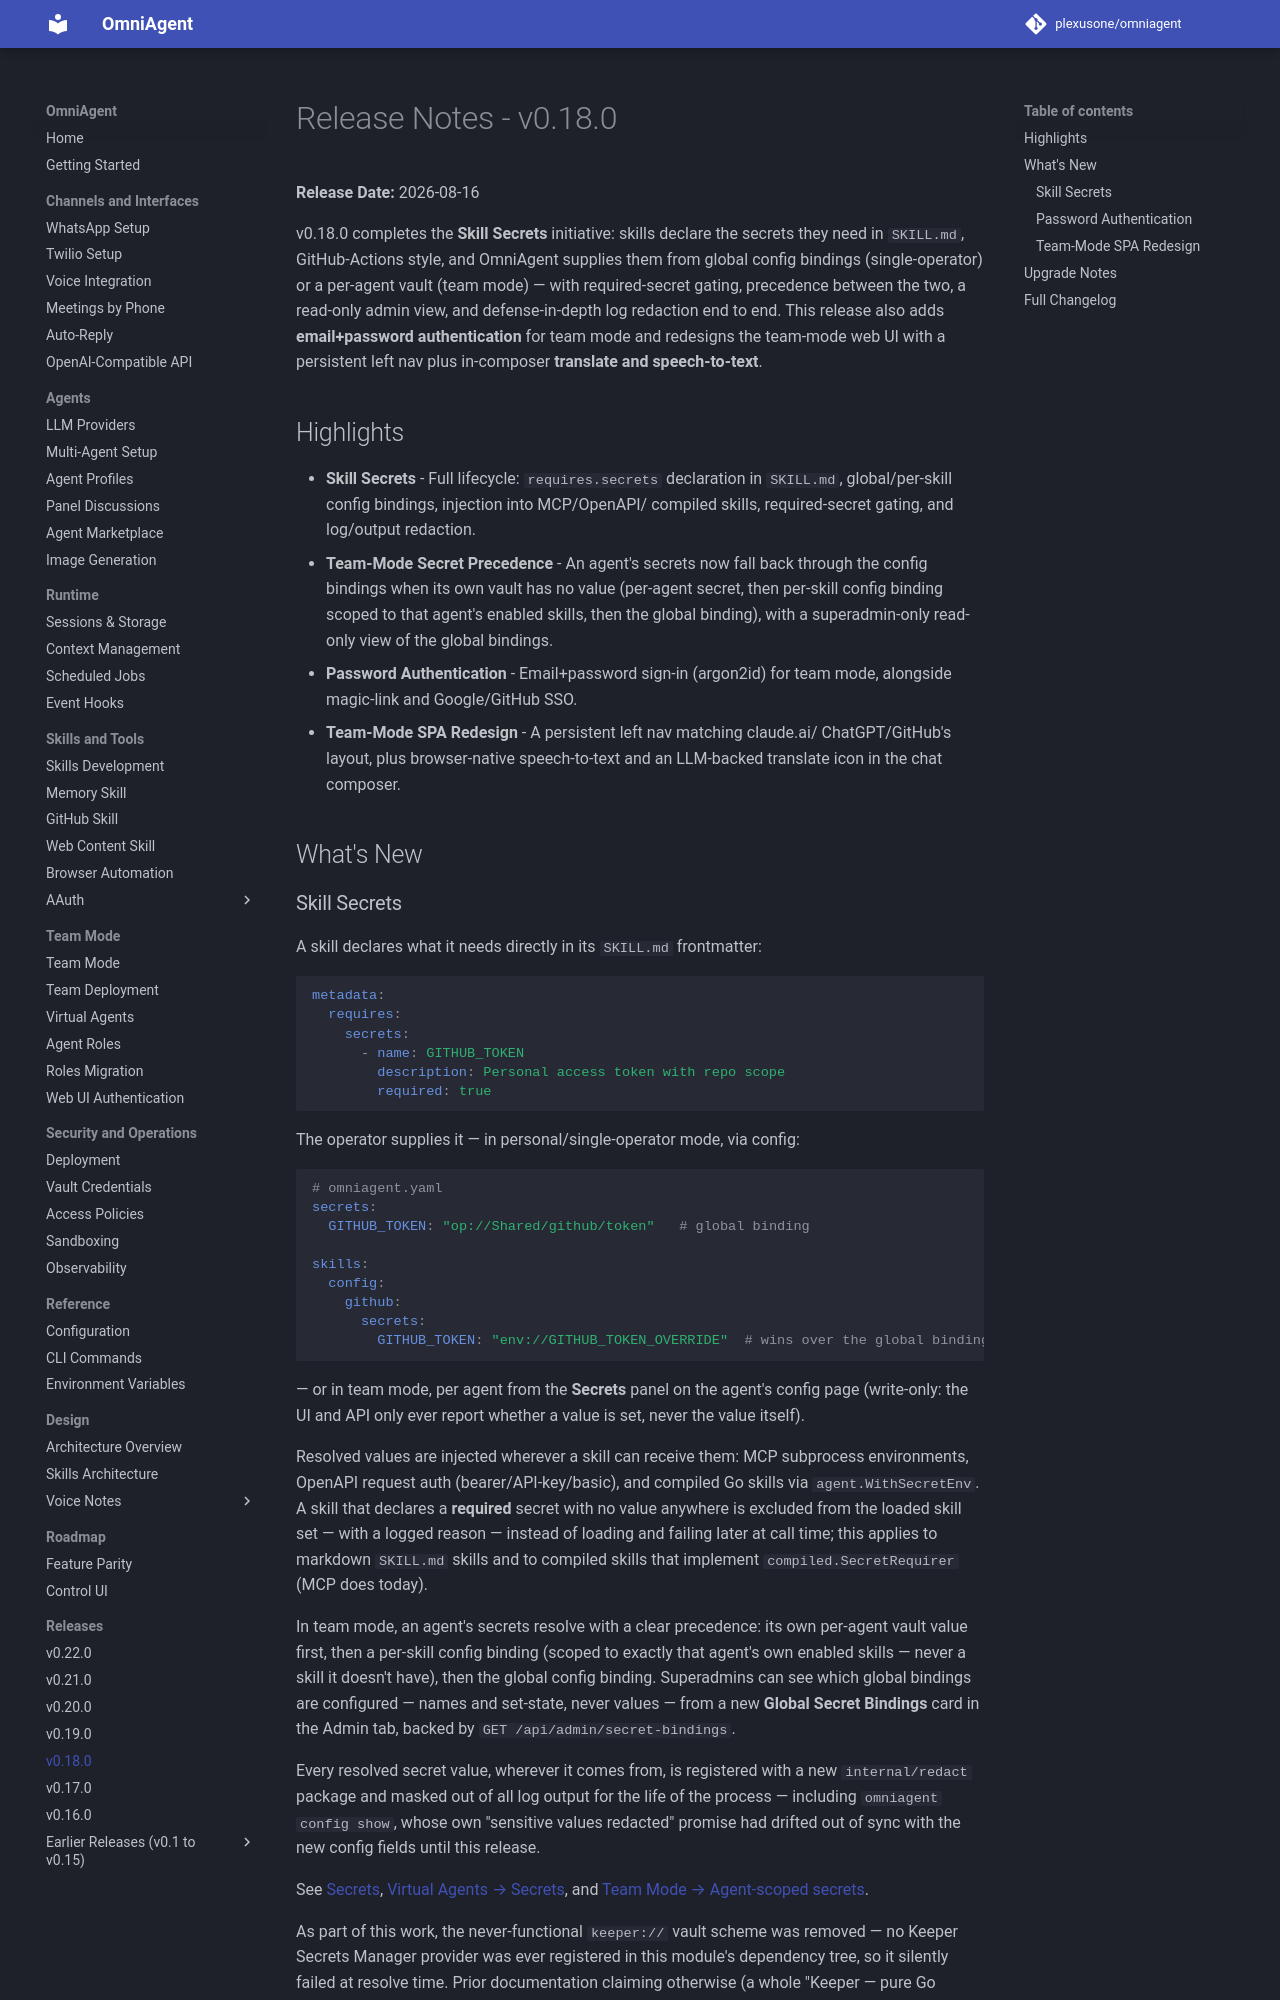

repository: plexusone/omniagent · page: releases/v0.18.0/index.html · generator: mkdocs

# Release Notes - v0.18.0

**Release Date:** 2026-08-16

v0.18.0 completes the **Skill Secrets** initiative: skills declare the
secrets they need in `SKILL.md`, GitHub-Actions style, and OmniAgent
supplies them from global config bindings (single-operator) or a per-agent
vault (team mode) — with required-secret gating, precedence between the two,
a read-only admin view, and defense-in-depth log redaction end to end. This
release also adds **email+password authentication** for team mode and
redesigns the team-mode web UI with a persistent left nav plus in-composer
**translate and speech-to-text**.

## Highlights

- **Skill Secrets** - Full lifecycle: `requires.secrets` declaration in
  `SKILL.md`, global/per-skill config bindings, injection into MCP/OpenAPI/
  compiled skills, required-secret gating, and log/output redaction.
- **Team-Mode Secret Precedence** - An agent's secrets now fall back through
  the config bindings when its own vault has no value (per-agent secret,
  then per-skill config binding scoped to that agent's enabled skills, then
  the global binding), with a superadmin-only read-only view of the global
  bindings.
- **Password Authentication** - Email+password sign-in (argon2id) for team
  mode, alongside magic-link and Google/GitHub SSO.
- **Team-Mode SPA Redesign** - A persistent left nav matching claude.ai/
  ChatGPT/GitHub's layout, plus browser-native speech-to-text and an
  LLM-backed translate icon in the chat composer.

## What's New
